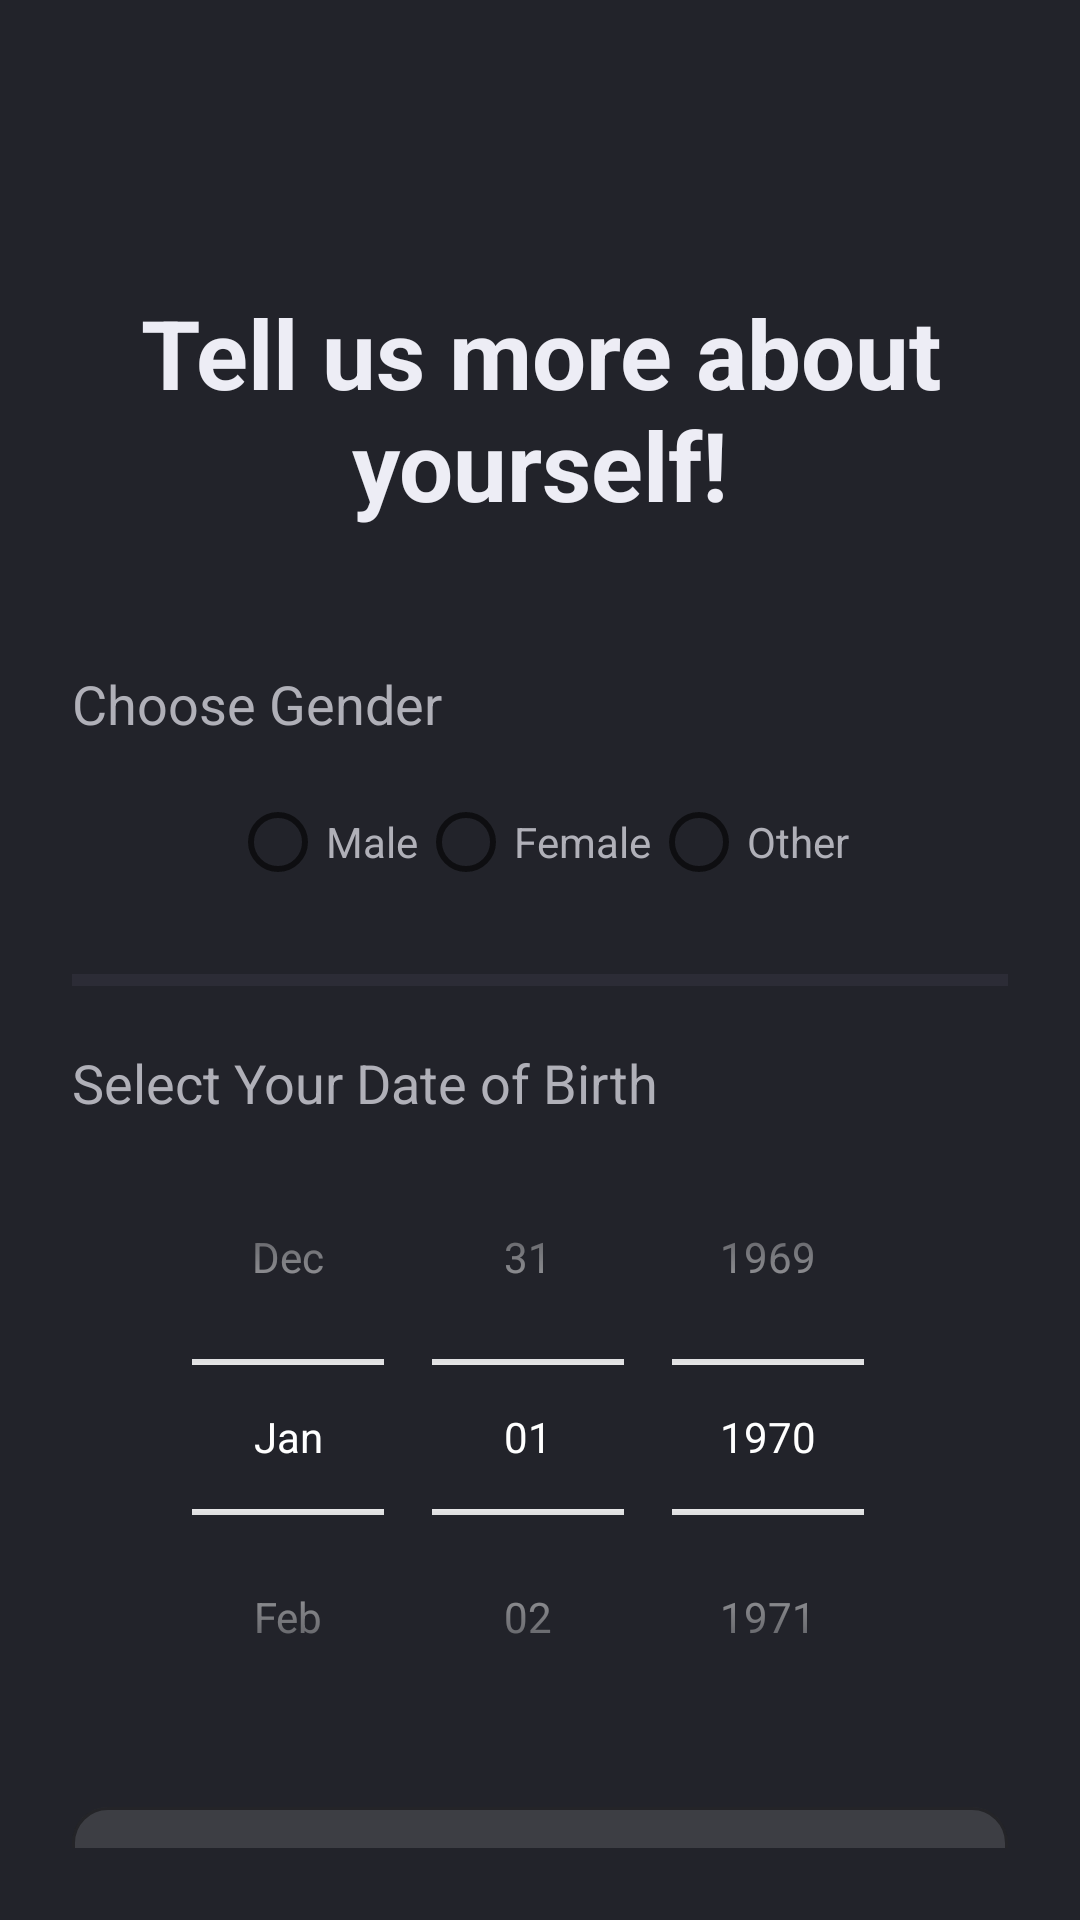

Layout XML and referenced resources for this Android screen:
<!-- AndroidManifest.xml: application theme Theme.MyApplication -->
<!-- res/layout/activity_register2.xml -->
<?xml version="1.0" encoding="utf-8"?>
<androidx.constraintlayout.widget.ConstraintLayout xmlns:android="http://schemas.android.com/apk/res/android"
    xmlns:app="http://schemas.android.com/apk/res-auto"
    xmlns:tools="http://schemas.android.com/tools"
    android:id="@+id/main"
    android:layout_width="match_parent"
    android:layout_height="match_parent"
    android:padding="24dp"
    style="@style/ScreenBackground"
    android:background="@color/background"
    tools:context=".ui.loginRegister.register.Register_activity2">


    <TextView
        android:id="@+id/registerTitle"
        android:layout_width="0dp"
        android:layout_height="wrap_content"
        android:layout_marginTop="72dp"
        android:gravity="center"
        android:text="@string/tell_us_more_about_yourself"
        android:textColor="@color/title_text"
        android:textSize="32sp"
        android:textStyle="bold"
        app:layout_constraintHorizontal_bias="0.0"
        app:layout_constraintLeft_toLeftOf="parent"
        app:layout_constraintRight_toRightOf="parent"
        app:layout_constraintTop_toTopOf="parent" />

    <ProgressBar
        android:id="@+id/progressBar"
        android:layout_width="wrap_content"
        android:layout_height="wrap_content"
        android:visibility="gone"
        app:layout_constraintTop_toBottomOf="@id/next_button"
        app:layout_constraintLeft_toLeftOf="parent"
        app:layout_constraintRight_toRightOf="parent"
        android:layout_marginTop="16dp" />

    <ImageView
        android:id="@+id/ButtonBack"
        android:layout_marginTop="32dp"
        android:layout_width="wrap_content"
        android:layout_height="wrap_content"
        android:contentDescription="@string/back"
        app:layout_constraintStart_toStartOf="parent"
        app:layout_constraintTop_toTopOf="parent"
        app:srcCompat="@drawable/back_arrow"
        app:tint="@android:color/white" />

    <LinearLayout
        android:id="@+id/linearLayout3"
        android:layout_width="match_parent"
        android:layout_height="wrap_content"

        android:layout_marginTop="36dp"
        android:orientation="vertical"
        app:layout_constraintEnd_toEndOf="parent"
        app:layout_constraintHorizontal_bias="0.0"
        app:layout_constraintStart_toStartOf="parent"
        app:layout_constraintTop_toBottomOf="@+id/registerTitle">

        <TextView
            android:id="@+id/gendertext"
            android:layout_width="match_parent"
            android:layout_height="wrap_content"
            android:layout_marginLeft="0dp"
            android:layout_marginTop="10dp"
            android:text="@string/choose_gender"
            android:textColor="@color/on_background"
            android:textSize="18sp"

            />

        <RadioGroup
            android:id="@+id/RadioGroup"
            android:layout_width="wrap_content"
            android:layout_height="wrap_content"
            android:layout_gravity="center"
            android:layout_marginTop="10dp"
            android:orientation="horizontal">

            <RadioButton
                android:id="@+id/Male"
                android:layout_width="wrap_content"
                android:layout_height="wrap_content"
                android:text="@string/male"
                android:textColor="@color/on_background" />

            <RadioButton
                android:id="@+id/Female"
                android:layout_width="wrap_content"
                android:layout_height="wrap_content"
                android:text="@string/female"
                android:textColor="@color/on_background" />

            <RadioButton
                android:id="@+id/Other"
                android:layout_width="wrap_content"
                android:layout_height="wrap_content"
                android:text="@string/other"
                android:textColor="@color/on_background" />

        </RadioGroup>

        <View
            android:layout_width="match_parent"
            android:layout_height="4dp"
            android:layout_marginTop="20dp"
            android:layout_marginBottom="20dp"
            android:background="@color/surface" />

        <TextView
            android:id="@+id/Agetext"
            android:layout_width="wrap_content"
            android:layout_height="wrap_content"
            android:text="@string/select_your_age"
            android:textColor="@color/on_background"
            android:textSize="18sp"

            />

        <DatePicker
            android:id="@+id/AgePicker"
            android:layout_width="match_parent"
            android:layout_height="wrap_content"
            android:calendarTextColor="@color/on_background"
            android:calendarViewShown="false"
            android:datePickerMode="spinner"
            android:spinnersShown="true"
            android:theme="@style/MyDatePickerSpinnerStyle"
            app:layout_constraintLeft_toLeftOf="parent"
            app:layout_constraintRight_toRightOf="parent"
            app:layout_constraintTop_toBottomOf="@id/Agetext" />


    </LinearLayout>

    <com.google.android.material.textfield.TextInputLayout
        android:id="@+id/Name_Layout"
        android:layout_width="match_parent"
        android:layout_height="wrap_content"
        android:layout_marginTop="12dp"
        android:layout_marginBottom="8dp"
        android:textColorHint="@android:color/white"
        app:boxBackgroundMode="outline"
        app:boxCornerRadiusBottomEnd="12dp"
        app:boxCornerRadiusBottomStart="12dp"
        app:boxCornerRadiusTopEnd="12dp"
        app:boxCornerRadiusTopStart="12dp"
        app:boxStrokeColor="@color/primary"
        app:layout_constraintLeft_toLeftOf="parent"
        app:layout_constraintRight_toRightOf="parent"
        app:layout_constraintTop_toBottomOf="@id/linearLayout3"
        app:startIconDrawable="@drawable/pencil"
        app:startIconTint="@android:color/white">

        <com.google.android.material.textfield.TextInputEditText
            android:id="@+id/Occupation"
            style="@style/TextColor"
            android:layout_width="match_parent"
            android:layout_height="wrap_content"
            android:hint="@string/what_s_your_occupation"
            android:paddingBottom="20dp"
            android:gravity="center"
            android:inputType="textPersonName"
            android:singleLine="true"
            android:textColorHint="@android:color/white" />

    </com.google.android.material.textfield.TextInputLayout>

    <CheckBox
        android:id="@+id/checkbox_terms"
        android:layout_width="wrap_content"
        android:layout_height="wrap_content"
        android:layout_marginTop="32dp"
        android:layout_marginBottom="32dp"
        android:text="@string/agree_to_terms_and_conditions"
        android:textColor="@android:color/white"
        android:textFontWeight="200"
        app:layout_constraintBottom_toTopOf="@id/next_button"
        app:layout_constraintLeft_toLeftOf="parent"
        app:layout_constraintRight_toRightOf="parent"
        app:layout_constraintTop_toBottomOf="@id/Name_Layout" />
    

    <Button
        android:id="@+id/next_button"
        android:layout_width="match_parent"
        android:layout_height="wrap_content"
        android:layout_marginTop="32dp"
        android:backgroundTint="@color/primary"
        android:text="@string/next"
        android:textColor="@color/on_primary"
        android:textStyle="bold"
        android:transitionName="transition_next_btn"
        app:layout_constraintTop_toBottomOf="@id/checkbox_terms"
        tools:layout_editor_absoluteX="24dp" />

</androidx.constraintlayout.widget.ConstraintLayout>
<!-- resources referenced by this layout -->
<resources>
  <color name="background">#22232A</color>
  <color name="on_background">#b0b0b8</color>
  <color name="on_primary">#FFFFFF</color>
  <color name="primary">#3700B3</color>
  <color name="surface">#2C2C36</color>
  <color name="title_text">#ededf5</color>
  <string name="agree_to_terms_and_conditions">Agree to terms and conditions</string>
  <string name="back">Back</string>
  <string name="choose_gender">Choose Gender</string>
  <string name="female">Female</string>
  <string name="male">Male</string>
  <string name="next">Next</string>
  <string name="other">Other</string>
  <string name="select_your_age">Select Your Date of Birth</string>
  <string name="tell_us_more_about_yourself">Tell us more about yourself!</string>
  <string name="what_s_your_occupation">What\'s Your Occupation?</string>
  <style name="MyDatePickerSpinnerStyle" parent="android:Widget.Material.Light.DatePicker">
          
          <item name="android:textColorPrimary">@android:color/white
          </item>
          <item name="android:textColorSecondary">@color/light_gray
          </item>
          <item name="android:colorControlNormal">@android:color/white
          </item>
      </style>
  <style name="ScreenBackground">
          <item name="android:background">@android:color/white</item>
      </style>
  <style name="TextColor">
          <item name="android:textColor">@android:color/white</item>
      </style>
  <style name="Theme.MyApplication" parent="Theme.MaterialComponents.DayNight.DarkActionBar">
          
          <item name="colorPrimary">@color/primary</item>
          <item name="colorPrimaryVariant">@color/primary_variant</item>
          <item name="colorOnPrimary">@color/on_primary</item>
          <item name="colorSecondary">@color/secondary</item>
          <item name="colorSecondaryVariant">@color/secondary_variant</item>
          <item name="colorOnSecondary">@color/on_secondary</item>
          <item name="android:colorBackground">@color/background</item>
          <item name="colorSurface">@color/surface</item>
          <item name="colorOnSurface">@color/on_surface</item>
          <item name="colorOnBackground">@color/on_background</item>
          <item name="android:statusBarColor">?attr/colorPrimaryVariant</item>
      </style>
  <color name="light_gray">#D3D3D3</color>
  <color name="primary_variant">#6200EE</color>
  <color name="secondary">#BB86FC</color>
  <color name="secondary_variant">#985EFF</color>
  <color name="on_secondary">#22232A</color>
  <color name="on_surface">#FFFFFF</color>
</resources>
